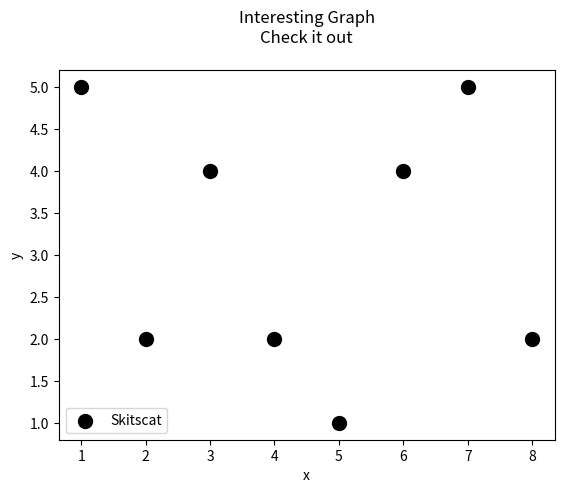

Reproduce this figure in Python.
# -*- coding: utf-8 -*-
"""
Created on Sat Sep 22 18:52:54 2018

[redacted]
"""

import matplotlib.pyplot as plt



x = [1, 2, 3, 4, 5, 6, 7, 8]
y = [5, 2, 4, 2, 1, 4, 5, 2]


plt.scatter(x, y, label = "Skitscat", color = 'k', marker = 'o', s = 100)


plt.xlabel('x')
plt.ylabel('y')

plt.title('Interesting Graph\nCheck it out\n')

plt.legend()

plt.show()
